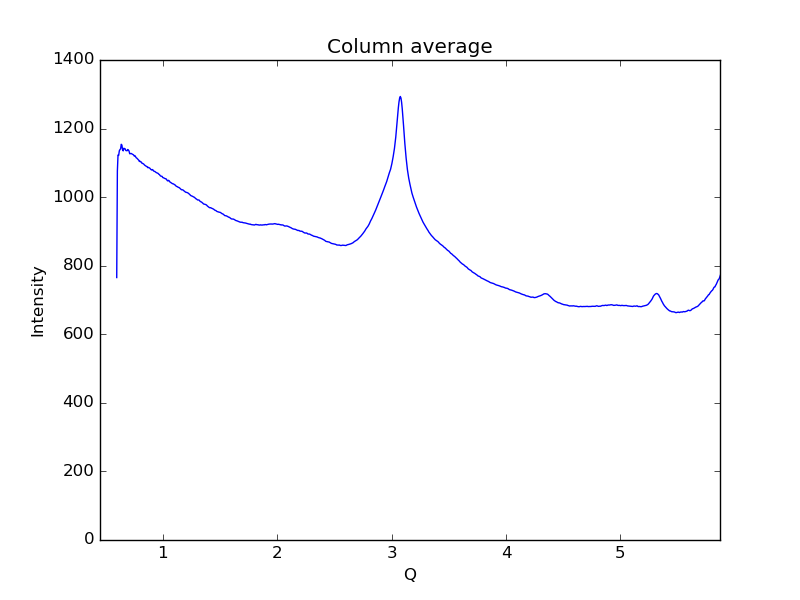

The data file committed next to this chart (first rows):
0.59621693822088684, 765.5
0.6019, 1076
0.6075, 1123
0.6132, 1122
0.6189, 1135
0.6245, 1139
0.6302, 1141
0.6358, 1154
0.6415, 1152
0.6472, 1138
0.6528, 1135
0.6585, 1143
0.6641, 1142
0.6698, 1141
0.6755, 1136
0.6811, 1136
0.6868, 1135
0.6924, 1139
0.6981, 1137
0.7038, 1135
0.7094, 1127
0.7151, 1127
0.7207, 1128
0.7264, 1127
0.7321, 1125
0.7377, 1124
0.7434, 1123
0.749, 1120
0.7547, 1121
0.7603, 1118
0.766, 1115
0.7717, 1114
0.7773, 1112
0.783, 1110
0.7886, 1108
0.7943, 1104
0.8, 1105
0.8056, 1103
0.8113, 1102
0.8169, 1099
0.8226, 1098
0.8283, 1097
0.8339, 1096
0.8396, 1093
0.8452, 1092
0.8509, 1091
0.8566, 1089
0.8622, 1089
0.8679, 1086
0.8735, 1087
0.8792, 1086
0.8849, 1085
0.8905, 1083
0.8962, 1080
0.9018, 1079
0.9075, 1080
0.9132, 1079
0.9188, 1076
0.9245, 1075
0.9301, 1075
0.9358, 1073
... 939 more rows
